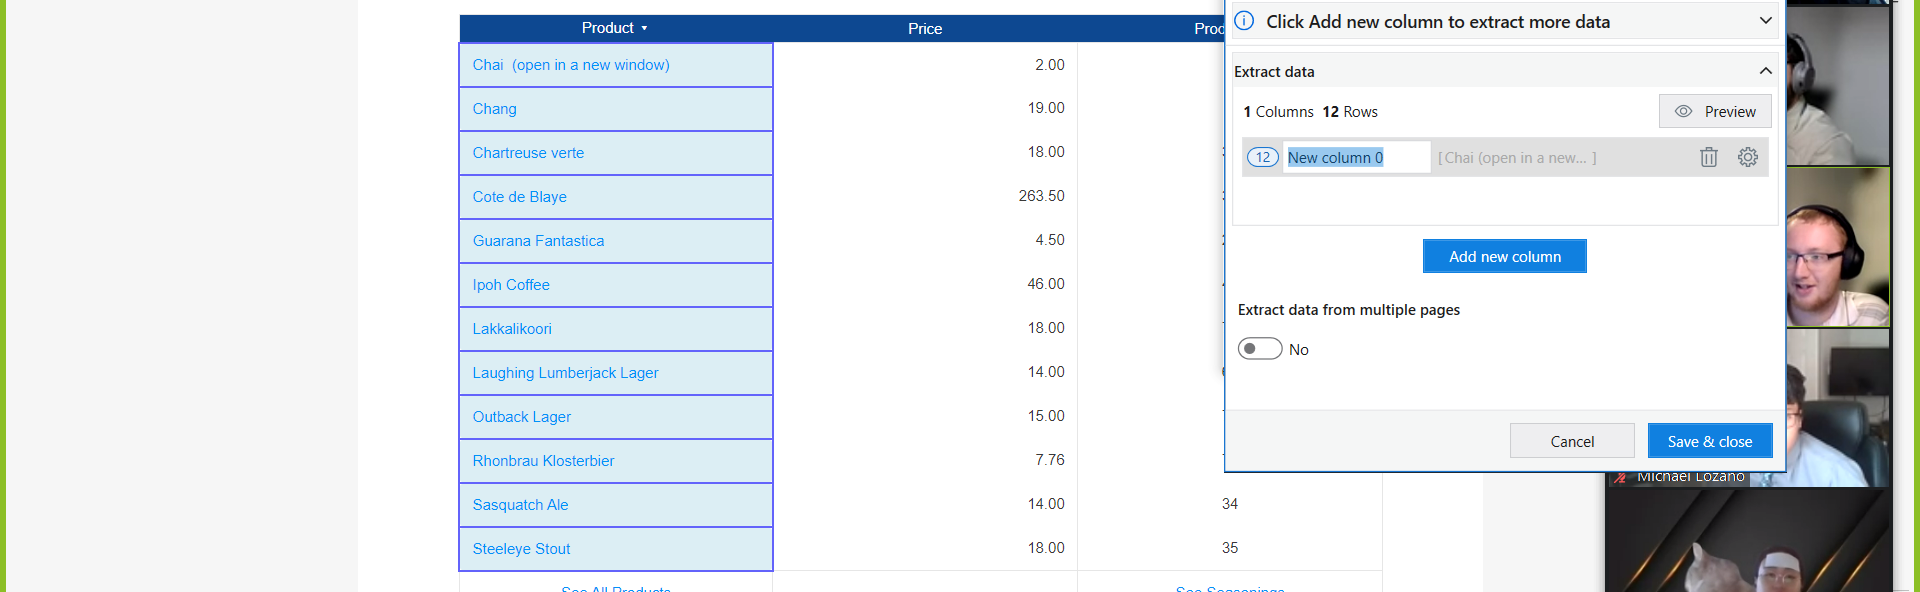
Workflow: Get_Beverages

Step 1: get-text from the tbody in window 'Beverages | Pega Studio Training Web Application' (msedge.exe)
